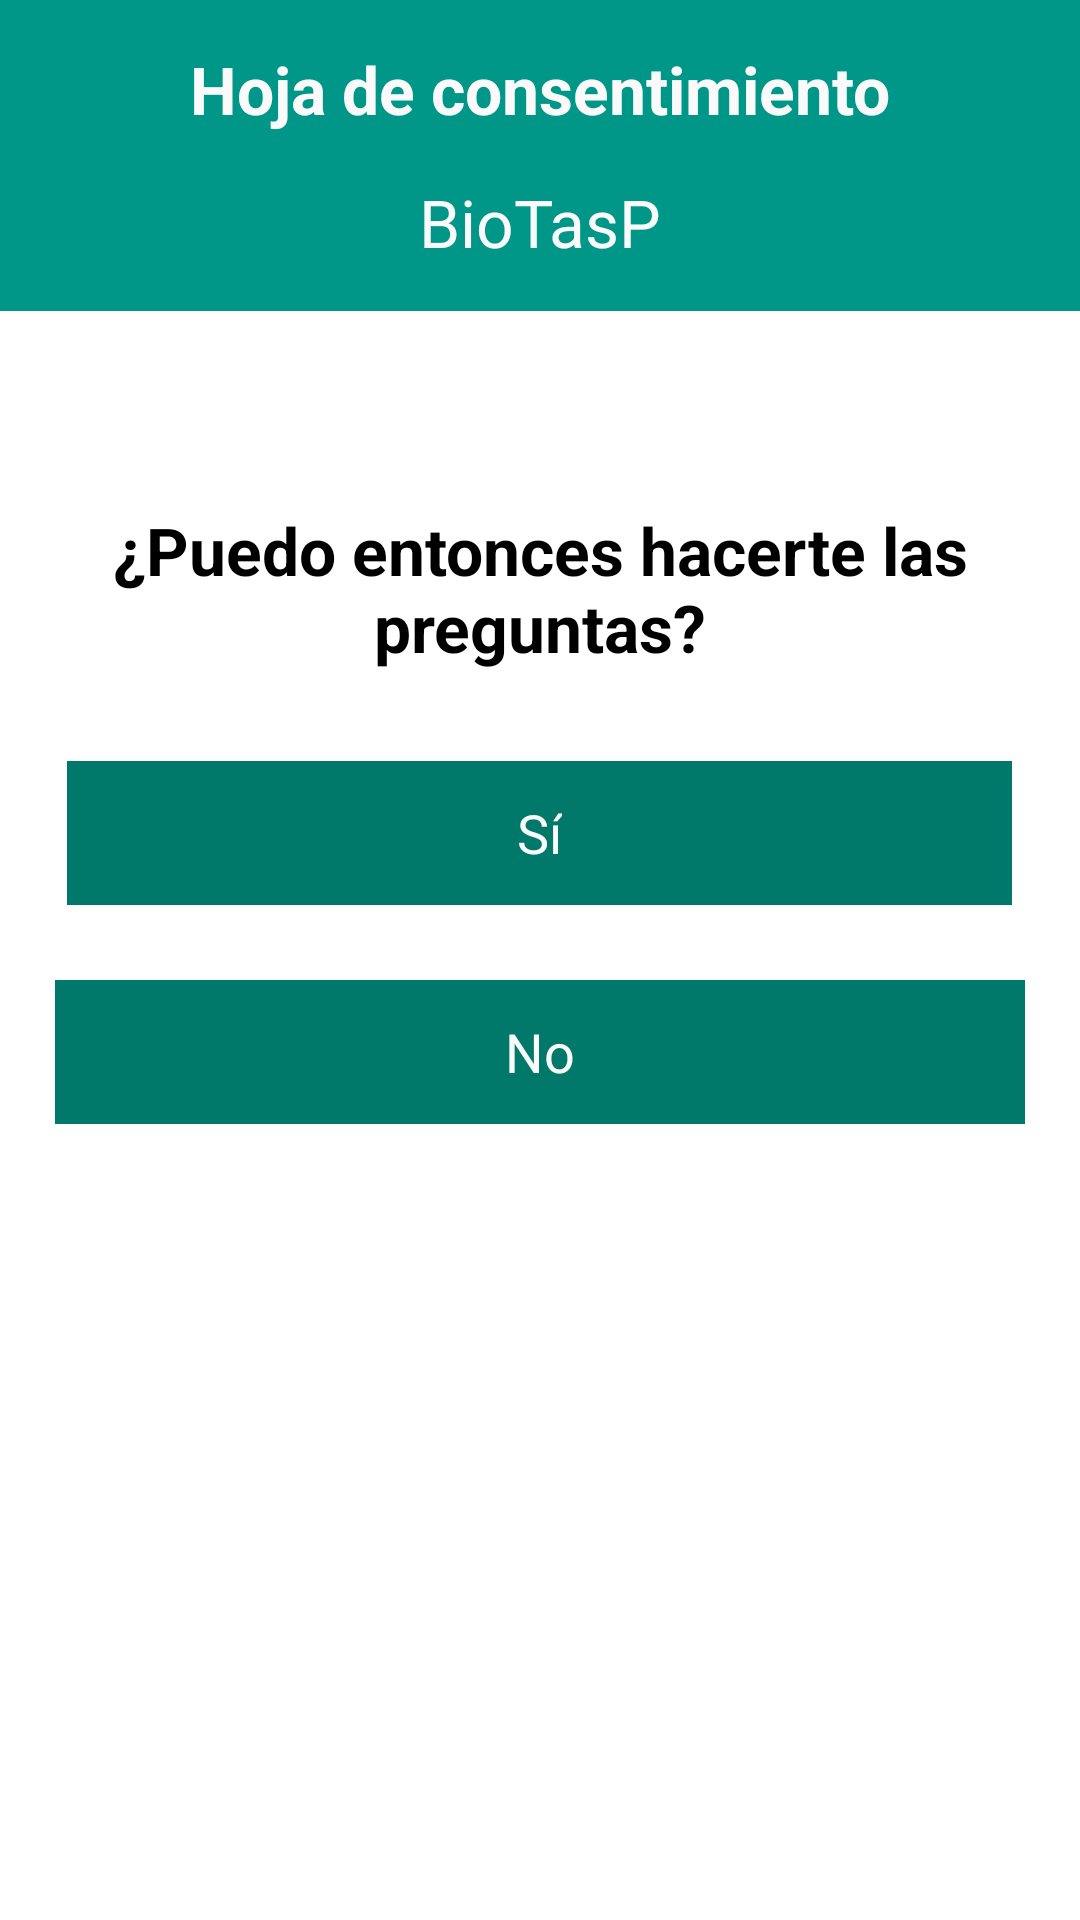

Reconstruct the res/layout file that produces this screen, plus the resources it refers to.
<!-- AndroidManifest.xml: application theme AppTheme -->
<!-- res/layout/activity_consent.xml -->
<?xml version="1.0" encoding="utf-8"?>
<LinearLayout xmlns:android="http://schemas.android.com/apk/res/android"
    android:layout_width="match_parent"
    android:layout_height="match_parent"
    android:orientation="vertical" >

    <LinearLayout
        android:id="@+id/consentLayout"
        android:layout_width="match_parent"
        android:layout_height="wrap_content"
        android:orientation="vertical"
        android:background="@color/primary">

        <TextView
            android:id="@+id/txt_title"
            android:text="@string/consentimiento"
            android:textAppearance="@android:style/TextAppearance.DeviceDefault.Large"
            android:textStyle="bold"
            android:textColor="@color/list_divider"
            android:layout_marginTop="15dp"
            android:gravity="center_horizontal"
            android:layout_width="fill_parent"
            android:layout_height="wrap_content" />
        
    <TextView
        android:id="@+id/txt_consent"
        android:layout_width="fill_parent"
        android:layout_height="wrap_content"
        android:text="@string/app_name"
        android:gravity="center_horizontal"
        android:textColor="@color/list_divider"
        android:layout_margin="15dp"
        android:textAlignment="center"
        android:textAppearance="?android:attr/textAppearanceLarge" />
    
    </LinearLayout>
    
    <LinearLayout
        android:id="@+id/consentLayout2"
        android:layout_width="match_parent"
        android:layout_height="wrap_content"
        android:orientation="vertical"
        android:layout_margin="15dp" >
    
     <TextView
        android:id="@+id/txt_consent_accept"
        android:layout_width="fill_parent"
        android:layout_height="wrap_content"
        android:text="@string/consentimiento_acepta"
        android:textStyle="bold"
         android:gravity="center_horizontal"
         android:layout_marginTop="50dp"
         android:layout_marginBottom="30dp"
        android:textAlignment="center"
        android:textAppearance="?android:attr/textAppearanceLarge" />

    <Button
        android:id="@+id/btn_consent_si"
        android:layout_width="wrap_content"
        android:layout_height="wrap_content"
        android:layout_weight="1"
        android:layout_gravity="center_horizontal"
        android:background="@color/primary_dark"
        android:textColor="@color/list_divider"
        android:paddingLeft="150dp"
        android:paddingRight="150dp"
        android:text="@string/si" />
    
    <Button
        android:id="@+id/btn_consent_no"
        android:layout_width="wrap_content"
        android:layout_height="wrap_content"
        android:layout_marginTop="25dp"
        android:layout_gravity="center_horizontal"
        android:background="@color/primary_dark"
        android:textColor="@color/list_divider"
        android:paddingLeft="150dp"
        android:paddingRight="150dp"
        android:layout_weight="1"
        android:text="@string/no" />
    
    </LinearLayout>

</LinearLayout>
<!-- resources referenced by this layout -->
<resources>
  <color name="list_divider">#fafafa</color>
  <color name="primary">#009688</color>
  <color name="primary_dark">#00796B</color>
  <string name="app_name">BioTasP</string>
  <string name="consentimiento">Hoja de consentimiento</string>
  <string name="consentimiento_acepta">¿Puedo entonces hacerte las preguntas?</string>
  <string name="no">No</string>
  <string name="si">Sí</string>
  <style name="AppTheme" parent="@style/Parent">
          
      </style>
  <style name="Parent" parent="android:Theme.Holo.Light.DarkActionBar">
  
          <item name="android:dropDownListViewStyle">
              @android:style/Widget.Holo.Light.ListView.DropDown
          </item>
          <item name="android:actionBarStyle">@style/ActionBar.Solid.MyParent</item>
          <item name="android:actionModeBackground">@drawable/square_action_bar</item>
          <item name="android:actionBarSize">56dp</item>
          <item name="android:dialogTheme">@android:style/Theme.Holo.Light.Dialog</item>
          <item name="android:itemTextAppearance">@style/ActionMenuTextAppearance</item>
  
      </style>
  <style name="ActionBar.Solid.MyParent" parent="@android:style/Widget.Holo.Light.ActionBar.Solid.Inverse">
          <item name="android:icon">@drawable/transparent</item>
          <item name="android:background">@drawable/square_action_bar</item>
          <item name="android:titleTextStyle">@style/ActionTitleTextStyle</item>
      </style>
  <!-- drawable square_action_bar (drawable) -->
  <shape android:shape="rectangle"
      xmlns:android="http://schemas.android.com/apk/res/android">
      <gradient
          android:startColor="@color/primary"
          android:endColor="@color/primary"
          android:angle="0">
      </gradient>
      <corners android:radius="0dip" />
  </shape>
  <style name="ActionMenuTextAppearance">
          <item name="android:textColor">@android:color/white</item>
      </style>
  <!-- drawable transparent (drawable) -->
  <?xml version="1.0" encoding="utf-8"?>
  <shape xmlns:android="http://schemas.android.com/apk/res/android"
  android:shape="rectangle">
  <solid android:color="@android:color/transparent" />
  </shape>
  <style name="ActionTitleTextStyle" parent="@android:style/TextAppearance.Holo.Widget.ActionBar.Title">
          <item name="android:textColor">#fff</item>
          <item name="android:textStyle">bold</item>
      </style>
</resources>
